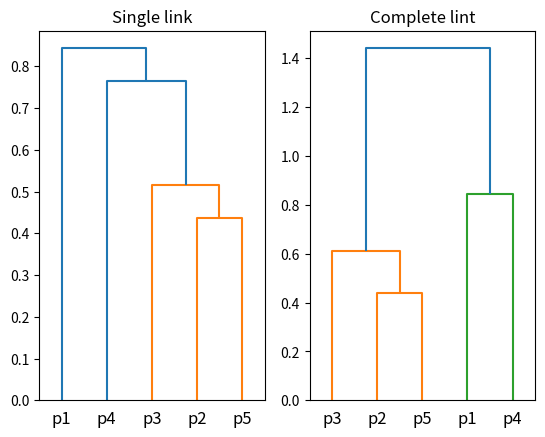

The matplotlib source for this figure:
# import numpy as np
# from matplotlib import pyplot as plt

# data1  = np.array([[2, 5], [1, 2]]
#     )
# data2 =  np.array([[2, 10], [5, 8], [4, 9]]
#     )
# data3 =  np.array([[8, 4], [7, 5], [6, 4]]
#     )
# x1, y1 = data1.T
# x2, y2 = data2.T
# x3, y3 = data3.T
# plt.scatter(x1,y1,color='r')
# plt.scatter(x2,y2,color='b')
# plt.scatter(x3,y3,color='g')
# plt.show()

# import math

# def filter_points(points, origin):
#   x1, y1 = origin
#   return [round(math.sqrt((x1-x2)**2+(y1-y2)**2),3) for x2,y2 in points]

# p = [(2, 10), (2, 5), (8, 4), (5, 8), (7, 5), (6, 4), (1, 2), (4, 9)]
# result = filter_points(p, (3.667, 9))
# print(*result, sep=" & ")

import matplotlib.pyplot as plt

from scipy.cluster.hierarchy import linkage, dendrogram

sim = [
  [1.00, 0.10, 0.41, 0.55, 0.35],
  [0.10, 1.00, 0.64, 0.47, 0.98],
  [0.41, 0.64, 1.00, 0.44, 0.85],
  [0.55, 0.47, 0.44, 1.00, 0.76],
  [0.35, 0.98, 0.85, 0.76, 1.00]
]

# plt.imshow(sim, cmap='hot', interpolation='nearest')
# plt.show()


linkage_matrix1 = linkage(sim, "single")
print(linkage_matrix1)
plt.subplot(1,2,1)
plt.title("Single link")
dendrogram(linkage_matrix1,
          labels=["p1", "p2", "p3","p4","p5"],
          show_leaf_counts=True)

linkage_matrix2 = linkage(sim, "complete")
print(linkage_matrix2)

plt.subplot(1,2,2)
plt.title("Complete lint")
dendrogram(linkage_matrix2,
          labels=["p1", "p2", "p3","p4","p5"],
                    show_leaf_counts=True)


plt.show()